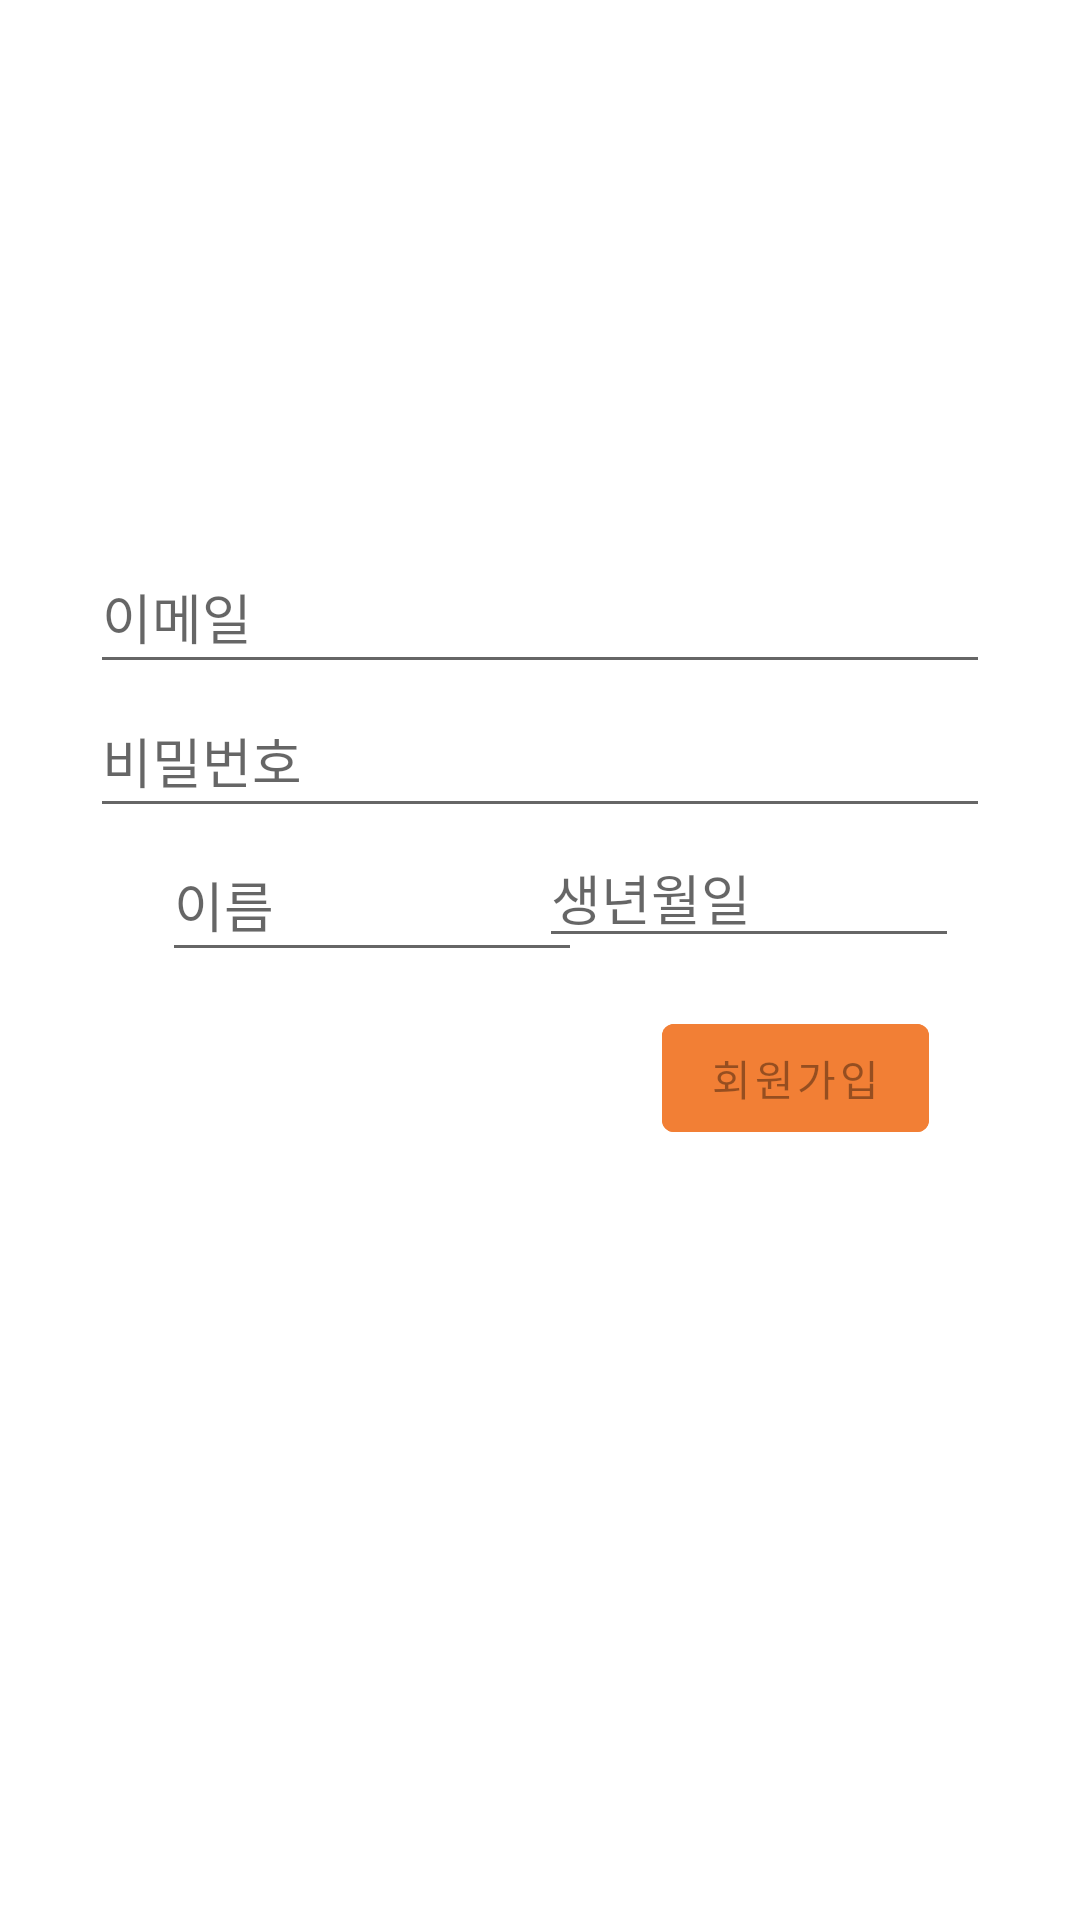

Layout XML and referenced resources for this Android screen:
<!-- AndroidManifest.xml: activity theme Theme.Tradesite.NoActionBar -->
<!-- res/layout/fragment_sign_up.xml -->
<?xml version="1.0" encoding="utf-8"?>
<androidx.constraintlayout.widget.ConstraintLayout xmlns:android="http://schemas.android.com/apk/res/android"
    xmlns:app="http://schemas.android.com/apk/res-auto"
    xmlns:tools="http://schemas.android.com/tools"
    android:layout_width="match_parent"
    android:layout_height="match_parent"
    android:padding="30dp">

    <EditText
        android:id="@+id/emailEditText"
        android:layout_width="300dp"
        android:layout_height="wrap_content"
        android:layout_marginTop="150dp"
        android:hint="이메일"
        android:minHeight="48dp"
        app:layout_constraintEnd_toEndOf="parent"
        app:layout_constraintHorizontal_bias="0.495"
        app:layout_constraintStart_toStartOf="parent"
        app:layout_constraintTop_toTopOf="parent"
        tools:ignore="SpeakableTextPresentCheck,TouchTargetSizeCheck" />

    <EditText
        android:id="@+id/passwordEditText"
        android:layout_width="300dp"
        android:layout_height="wrap_content"
        android:hint="비밀번호"
        android:inputType="textPassword"
        android:minHeight="48dp"
        app:layout_constraintEnd_toEndOf="parent"
        app:layout_constraintHorizontal_bias="0.495"
        app:layout_constraintStart_toStartOf="parent"
        app:layout_constraintTop_toBottomOf="@+id/emailEditText"
        tools:ignore="TouchTargetSizeCheck,SpeakableTextPresentCheck" />

    <EditText
        android:id="@+id/name"
        android:layout_width="140dp"
        android:layout_height="wrap_content"
        android:layout_marginStart="24dp"
        android:hint="이름"
        android:minHeight="48dp"
        app:layout_constraintStart_toStartOf="parent"
        app:layout_constraintTop_toBottomOf="@+id/passwordEditText"
        tools:ignore="TouchTargetSizeCheck,SpeakableTextPresentCheck" />

    <EditText
        android:id="@+id/birth"
        android:layout_width="140dp"
        android:layout_height="wrap_content"
        android:layout_marginEnd="16dp"
        android:ems="10"
        android:hint="생년월일"
        android:inputType="date"
        app:layout_constraintEnd_toEndOf="parent"
        app:layout_constraintHorizontal_bias="0.721"
        app:layout_constraintStart_toEndOf="@+id/name"
        app:layout_constraintTop_toBottomOf="@+id/passwordEditText" />

    <Button
        android:id="@+id/signUpButton"
        android:layout_width="0dp"
        android:layout_height="wrap_content"
        android:layout_marginTop="16dp"
        android:layout_marginEnd="10dp"
        android:backgroundTint="@color/orange"
        android:enabled="false"
        android:text="회원가입"
        app:layout_constraintEnd_toEndOf="@id/birth"
        app:layout_constraintTop_toBottomOf="@+id/birth"
        tools:ignore="SpeakableTextPresentCheck" />

    











</androidx.constraintlayout.widget.ConstraintLayout>
<!-- resources referenced by this layout -->
<resources>
  <color name="orange">#f27f35</color>
  <style name="Theme.Tradesite.NoActionBar">
          <item name="windowActionBar">false</item>
          <item name="windowNoTitle">true</item>
      </style>
</resources>
